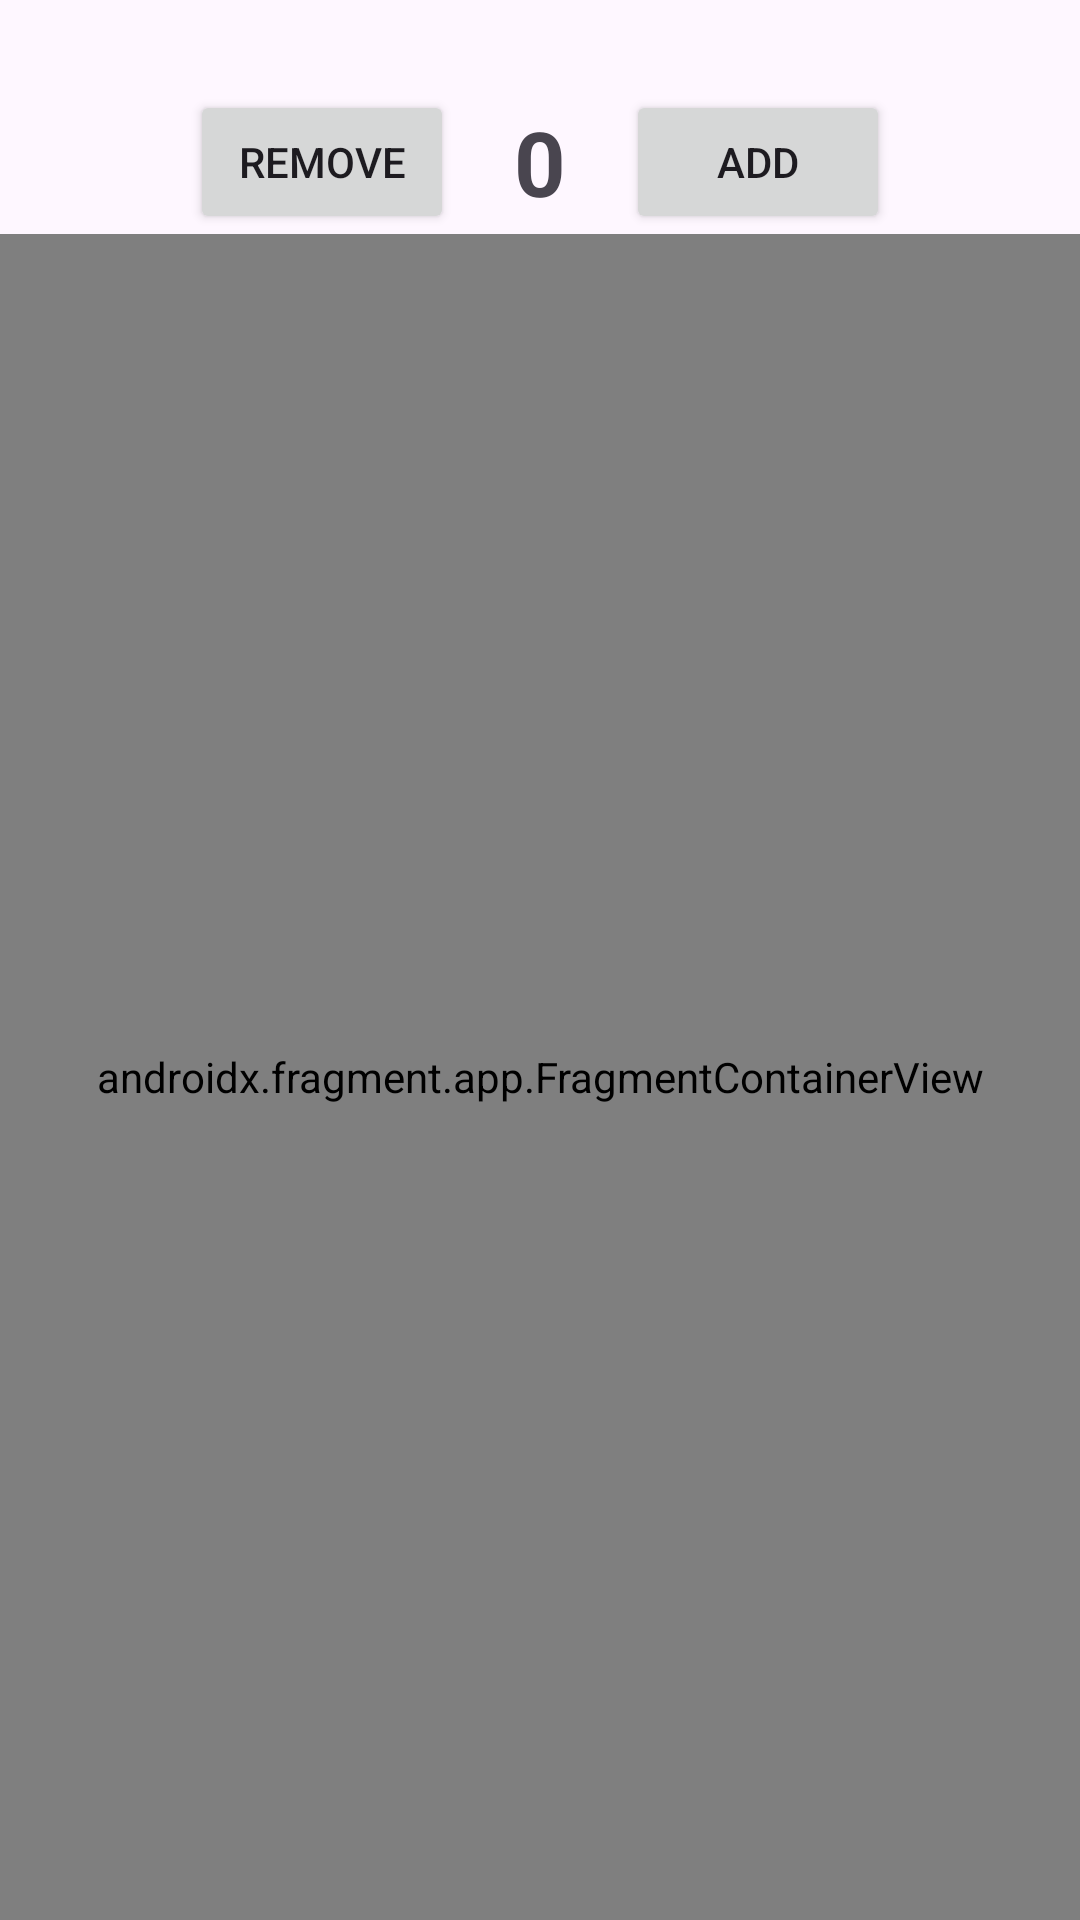

The Android layout XML behind this screen, and the referenced resources:
<!-- AndroidManifest.xml: application theme Theme.TestXML -->
<!-- res/layout/activity_main.xml -->
<?xml version="1.0" encoding="utf-8"?>
<LinearLayout xmlns:android="http://schemas.android.com/apk/res/android"
    xmlns:tools="http://schemas.android.com/tools"
    android:id="@+id/main"
    android:layout_width="match_parent"
    android:layout_height="match_parent"
    android:orientation="vertical"
    tools:context=".MainActivity">

    <LinearLayout
        android:id="@+id/header"
        android:layout_width="match_parent"
        android:gravity="center"
        android:layout_marginTop="30dp"
        android:orientation="horizontal"
        android:layout_height="wrap_content">

        <Button
            android:id="@+id/btnRemove"
            android:layout_marginEnd="20dp"
            android:layout_width="wrap_content"
            android:layout_height="wrap_content"
            android:text="Remove"/>

        <TextView
            android:id="@+id/tvCount"
            android:layout_width="wrap_content"
            android:layout_height="wrap_content"
            android:textSize="30sp"
            android:textStyle="bold"
            android:text="0"/>

        <Button
            android:id="@+id/btnAdd"
            android:layout_width="wrap_content"
            android:layout_height="wrap_content"
            android:layout_marginStart="20dp"
            android:text="Add"/>
    </LinearLayout>

    <androidx.fragment.app.FragmentContainerView
        android:id="@+id/frag_container"
        android:layout_width="match_parent"
        android:layout_height="match_parent"
        android:name="com.foliveira.testxml.fragments.HomeFragment"
        tools:layout="@layout/fragment_home" />


</LinearLayout>
<!-- res/layout/fragment_home.xml (included above) -->
<?xml version="1.0" encoding="utf-8"?>
<LinearLayout xmlns:android="http://schemas.android.com/apk/res/android"
    xmlns:tools="http://schemas.android.com/tools"
    android:layout_width="match_parent"
    android:layout_height="match_parent"
    android:orientation="vertical"
    android:gravity="center"
    tools:context=".fragments.HomeFragment">

    <TextView
        android:layout_width="wrap_content"
        android:layout_height="wrap_content"
        android:layout_gravity="center_horizontal"
        android:layout_marginTop="20dp"
        android:text="@string/label_input_components"
        android:textSize="16sp"
        android:textStyle="bold" />

    <Button
        android:id="@+id/checkboxBtn"
        android:layout_width="wrap_content"
        android:layout_height="wrap_content"
        android:layout_gravity="center_horizontal"
        android:layout_marginTop="10dp"
        android:text="@string/label_checkbox" />

    <Button
        android:id="@+id/seekBarBtn"
        android:layout_width="wrap_content"
        android:layout_height="wrap_content"
        android:layout_gravity="center_horizontal"
        android:layout_marginTop="10dp"
        android:text="@string/label_seekbar" />

    <Button
        android:id="@+id/ratingBarBtn"
        android:layout_width="wrap_content"
        android:layout_height="wrap_content"
        android:layout_gravity="center_horizontal"
        android:layout_marginTop="10dp"
        android:text="@string/label_rating" />

    <TextView
        android:layout_width="wrap_content"
        android:layout_height="wrap_content"
        android:layout_gravity="center_horizontal"
        android:layout_marginTop="20dp"
        android:text="@string/label_output_components"
        android:textSize="16sp"
        android:textStyle="bold" />

    <Button
        android:id="@+id/imageviewBtn"
        android:layout_width="wrap_content"
        android:layout_height="wrap_content"
        android:layout_gravity="center_horizontal"
        android:layout_marginTop="10dp"
        android:text="@string/label_img_view" />

    <Button
        android:id="@+id/alertDialogBtn"
        android:layout_width="wrap_content"
        android:layout_height="wrap_content"
        android:layout_gravity="center_horizontal"
        android:layout_marginTop="10dp"
        android:text="@string/label_alert_dialog" />

    <Button
        android:id="@+id/snackbarBtn"
        android:layout_width="wrap_content"
        android:layout_height="wrap_content"
        android:layout_gravity="center_horizontal"
        android:layout_marginTop="10dp"
        android:text="@string/label_snack_bar" />


</LinearLayout>
<!-- resources referenced by this layout -->
<resources>
  <string name="label_alert_dialog">Alert Dialog</string>
  <string name="label_checkbox">Checkbox</string>
  <string name="label_img_view">ImageView</string>
  <string name="label_input_components">Componentes de Entrada</string>
  <string name="label_output_components">Componentes de Saída</string>
  <string name="label_rating">Rating bar</string>
  <string name="label_seekbar">Seekbar</string>
  <string name="label_snack_bar">Snack Bar</string>
  <style name="Theme.TestXML" parent="Base.Theme.TestXML" />
  <style name="Base.Theme.TestXML" parent="Theme.Material3.DayNight.NoActionBar">
          
          
      </style>
</resources>
